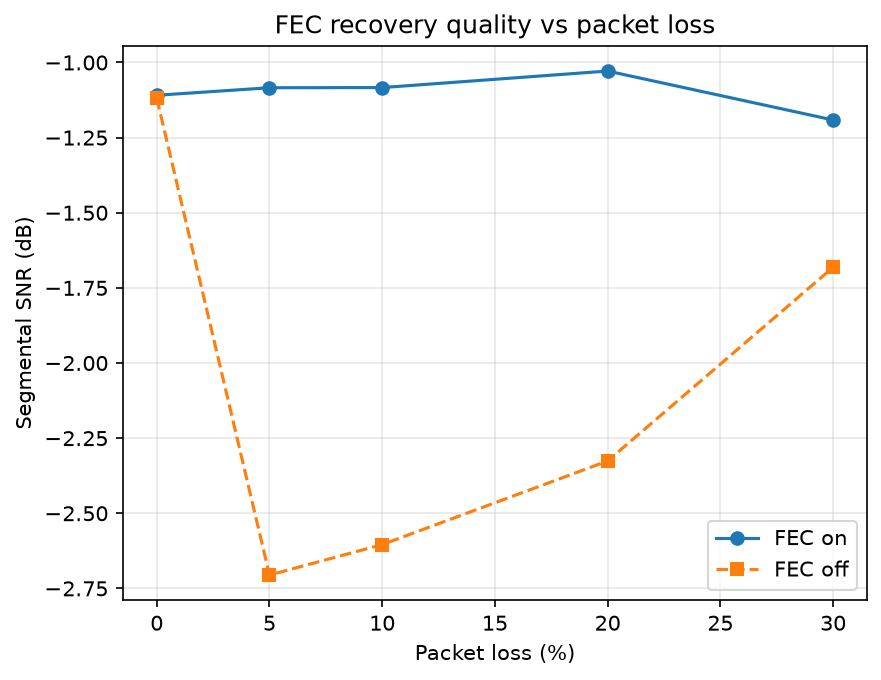

The table this chart was drawn from, first rows:
loss_pct, snr_fec_on_db, snr_fec_off_db, frames_lost, frames_recovered_by_fec
0, -1.109, -1.119, 0, 0
5, -1.084, -2.706, 8, 7
10, -1.083, -2.604, 11, 10
20, -1.028, -2.326, 26, 20
30, -1.191, -1.681, 39, 28
